Labelled photos from "Imagenes360", an image-classification folder in AgroJuan/Imagenes360. The possible labels are: aceptable, borrosa, correct, nitida, sobreexpuesta, subexpuesta.

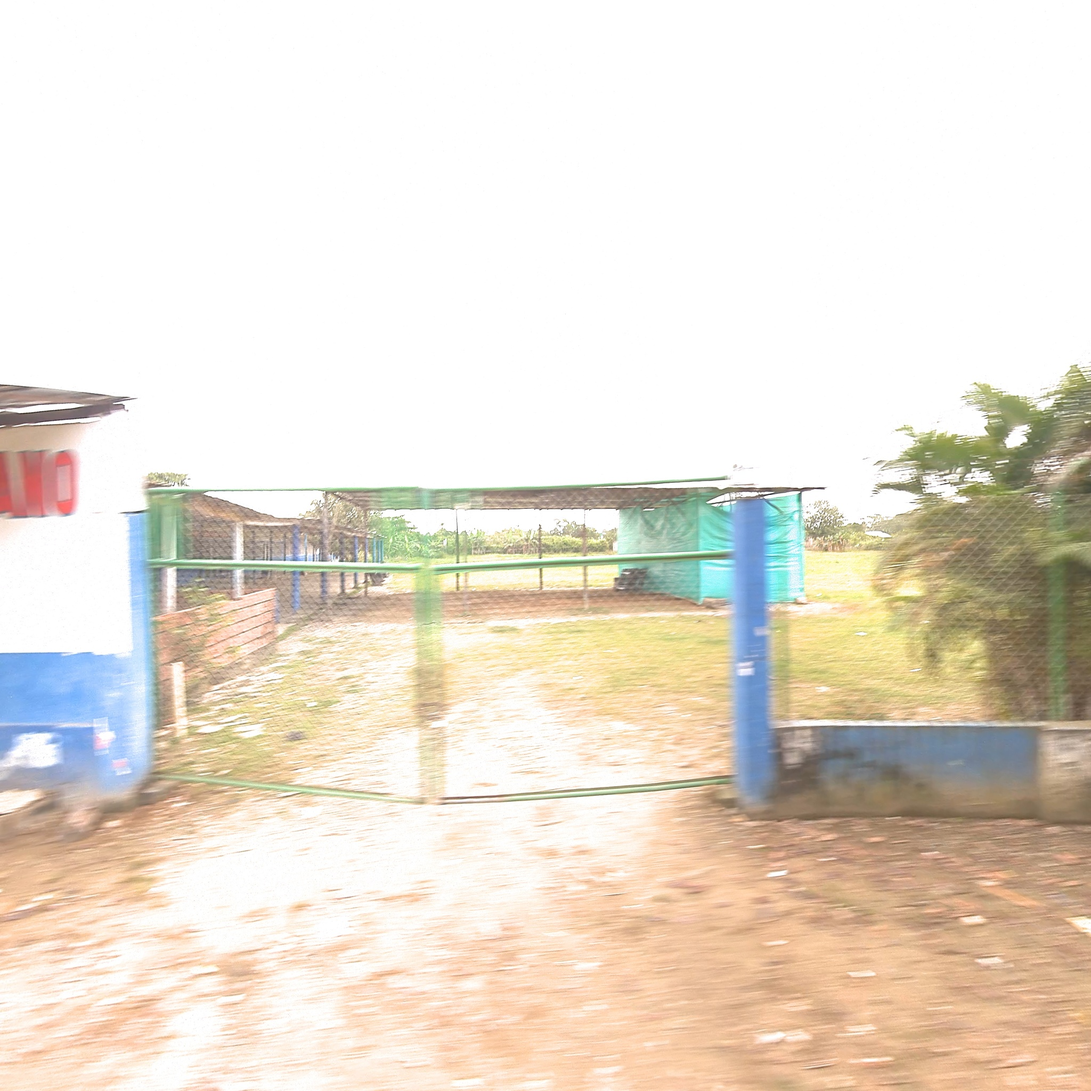
Label: aceptable

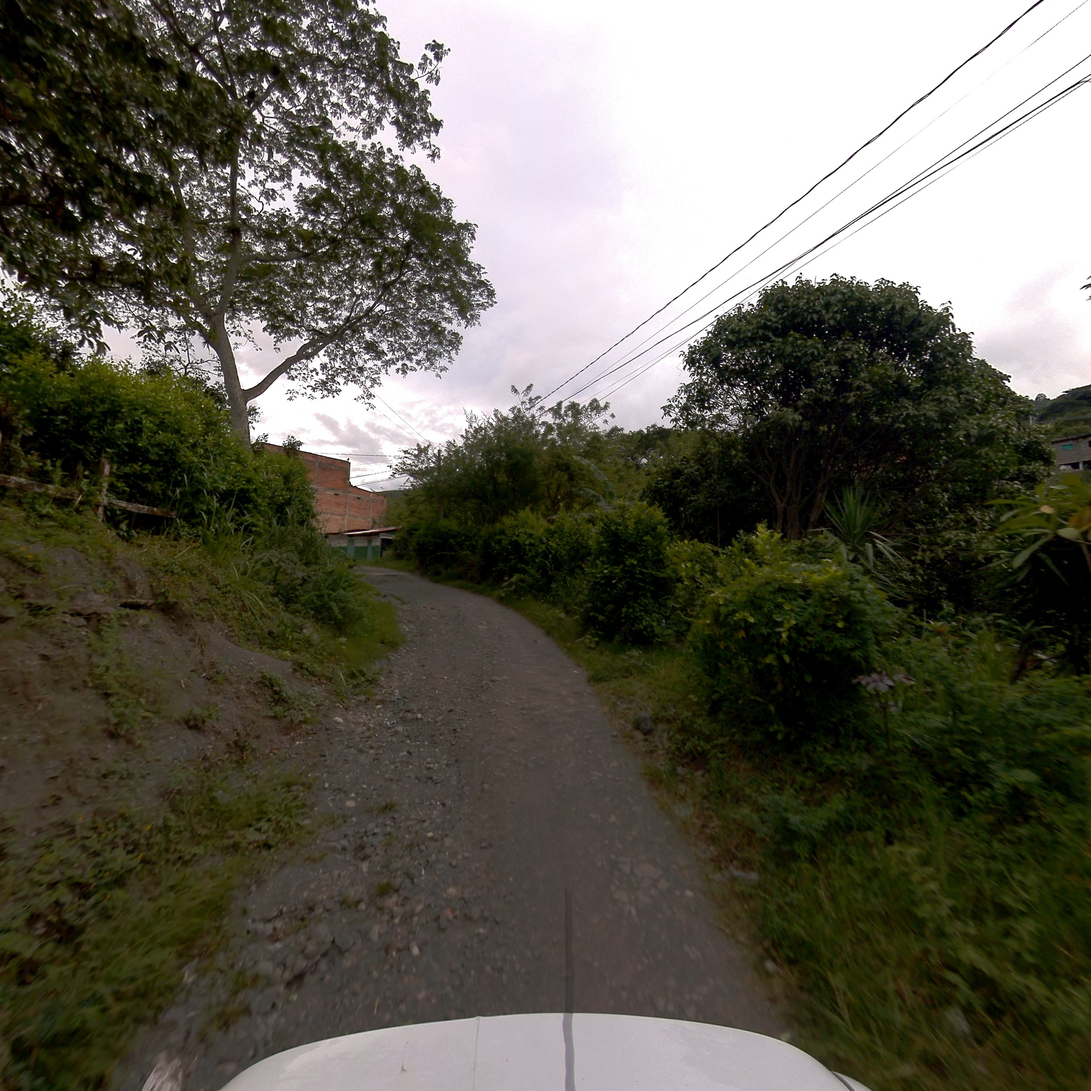
Label: correct

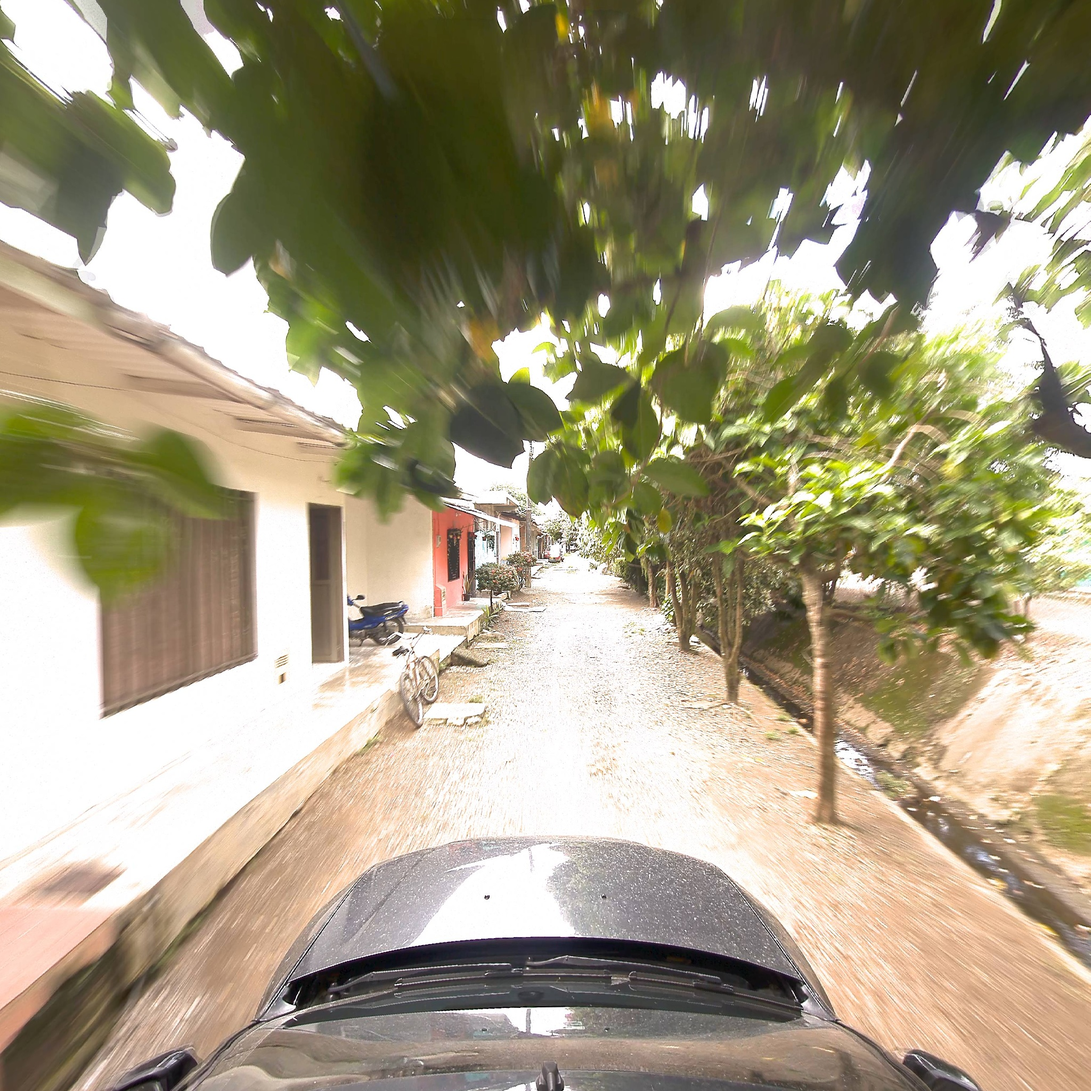
Label: aceptable

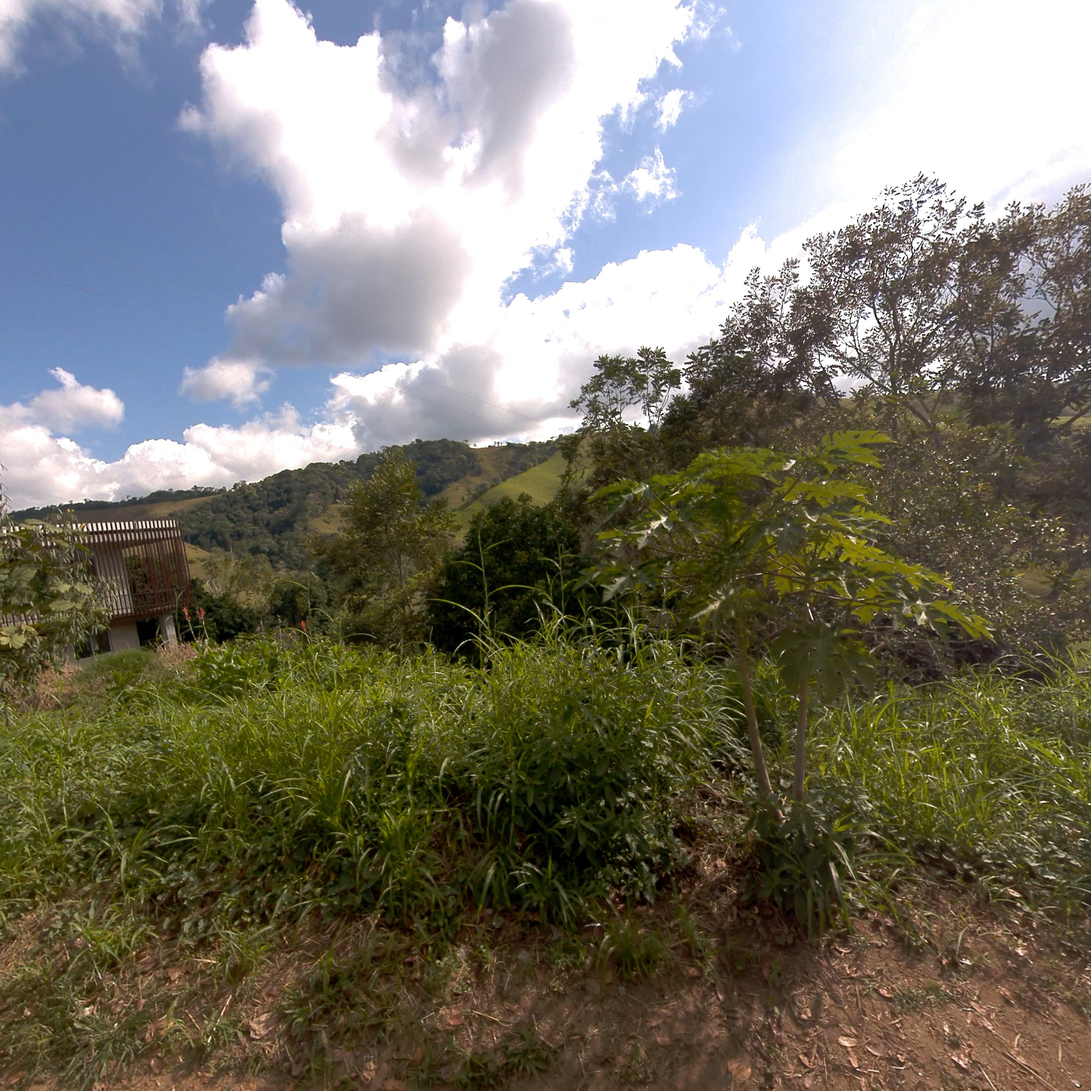
Label: correct

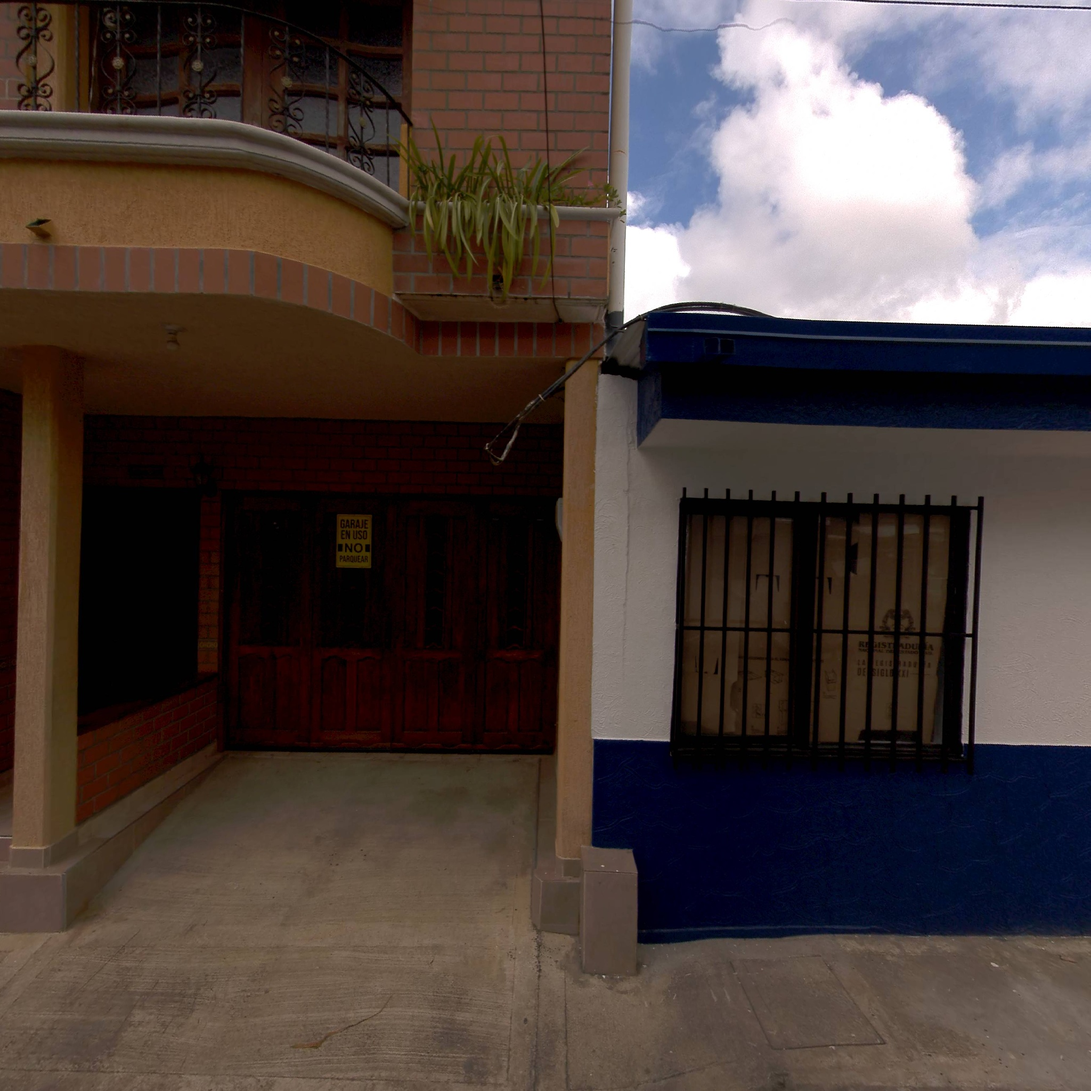
Label: nitida

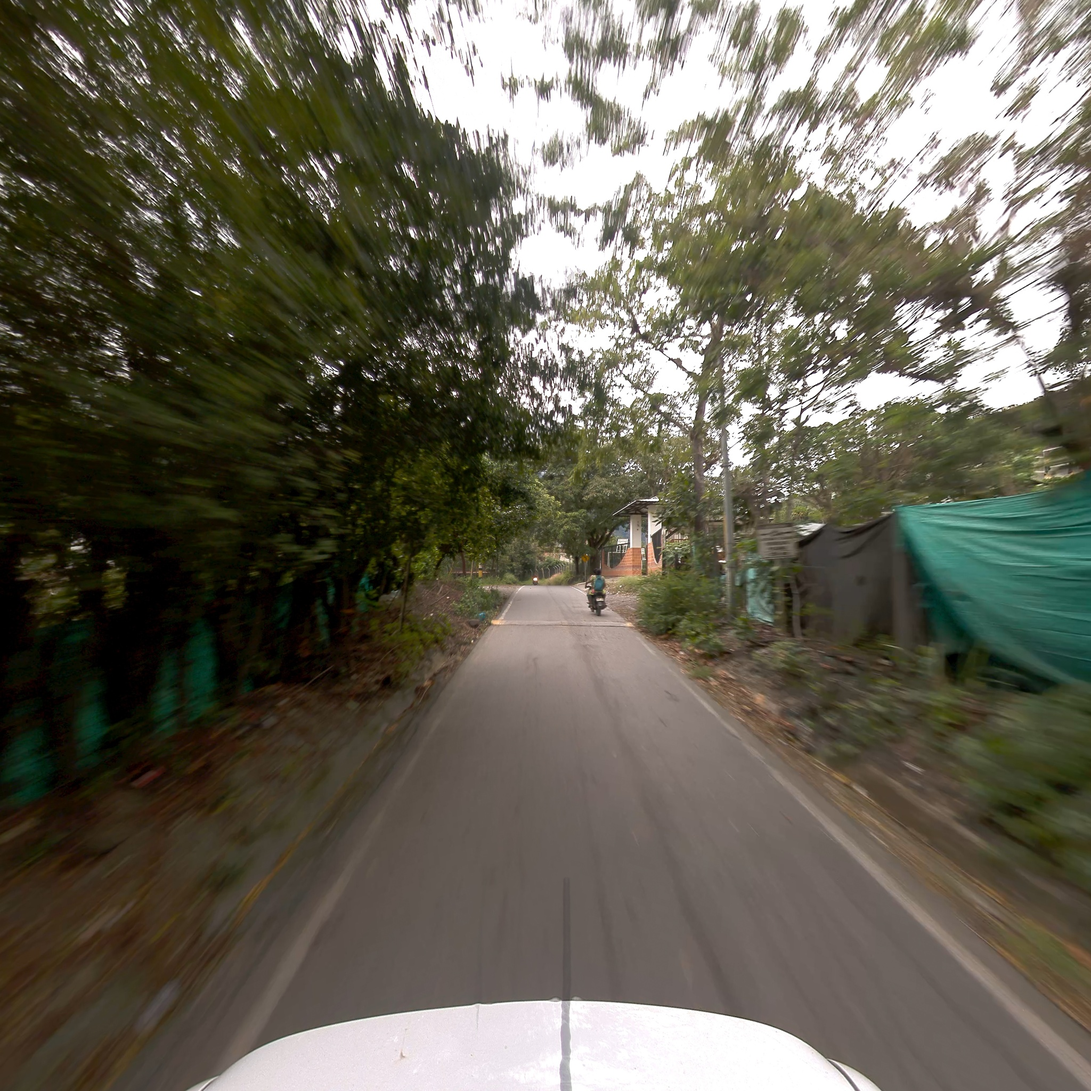
Label: borrosa
